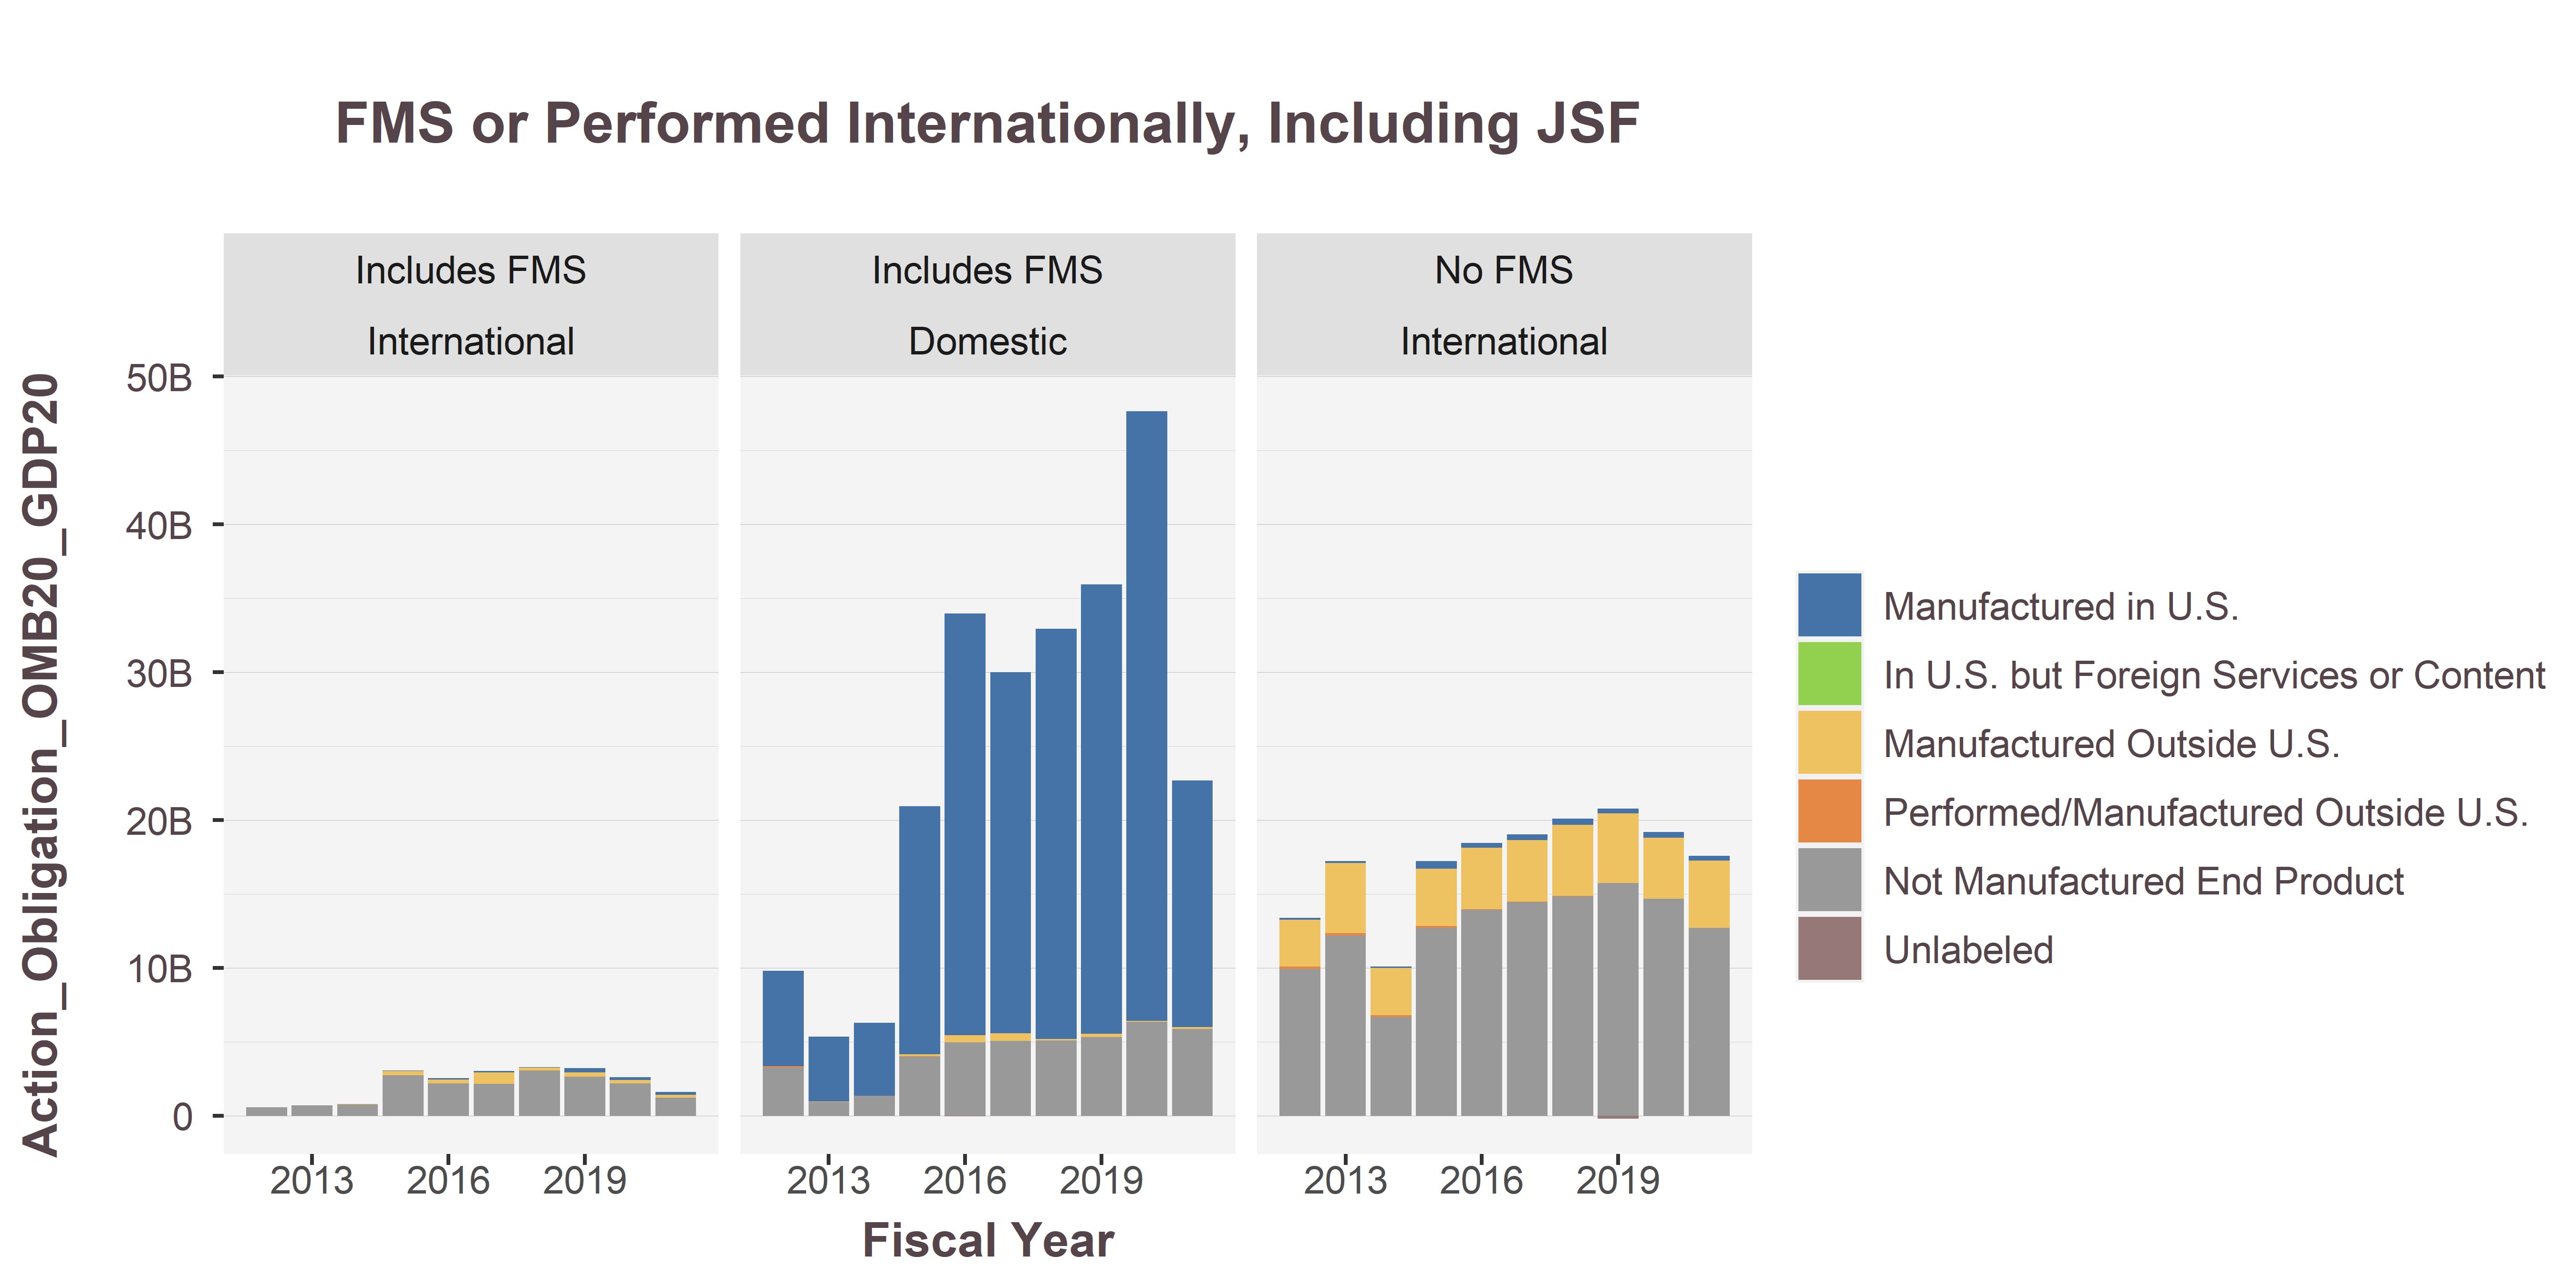

The data file committed next to this chart (first rows):
PlaceIsForeign, IsFMS, PlaceOfManufacture_Sum, 2012, 2013, 2014, 2015, 2016, 2017, 2018, 2019, 2020, 2021
International, Includes FMS, Manufactured in U.S., 12730489, -136650, 3230224, 41272205, 89012226, 107028593, 37940803, 298900016, 194731098, 195913128
International, Includes FMS, Manufactured Outside U.S., 3697881, 1643993, 10865411, 297281650, 248560543, 767739221, 202262724, 293525026, 222899410, 177713528
International, Includes FMS, Performed/Manufactured Outside U.S., -16157593, NA, NA, 51095, -350725, -331590, NA, NA, 65896, -742.5
International, Includes FMS, Not Manufactured End Product, 574825737, 707946203, 778459942, 2733205859, 2194109165, 2154909737, 3050249100, 2642599298, 2201600060, 1237930555
International, Includes FMS, Unlabeled, NA, NA, NA, 0, NA, NA, NA, NA, -729340, -318697
International, No FMS, Manufactured in U.S., 110692339, 139233894, 123936535, 523101027, 344888148, 410256146, 413026803, 306135851, 385948482, 323560044
International, No FMS, In U.S. but Foreign Services or Content, -1837, NA, NA, NA, NA, NA, NA, NA, NA, NA
International, No FMS, Manufactured Outside U.S., 3165516280, 4756618672, 3173024347, 3865132265, 4158523180, 4135855747, 4820851460, 4713345023, 4112240423, 4555874905
International, No FMS, Performed/Manufactured Outside U.S., 170607352, 142960815, 128799992, 125580483, 21653745, 41077306, 26114317, -3875118, -1491493, -251674
International, No FMS, Not Manufactured End Product, 9931398384, 12197755444, 6685563021, 12718695989, 13935190820, 14457921252, 14833592602, 15743593529, 14680775671, 12710889009
International, No FMS, Unlabeled, -2963322, 915247, 558337, 3927285, 572817, -2450807, -88697, -201399116, 932524, 368973
Domestic, Includes FMS, Manufactured in U.S., 6432385394, 4386578706, 4934270779, 16775719430, 28541869494, 24403050728, 27770382925, 30392873079, 41253662933, 16698973801
Domestic, Includes FMS, In U.S. but Foreign Services or Content, 1930723, 1501677, -6912, -1588778, -443352, -6780172, -3697, -246.6, 0, -122561
Domestic, Includes FMS, Manufactured Outside U.S., 21470545, 25512458, 2517840, 154558401, 466779668, 540192547, 73046410, 203737172, 64246080, 118058126
Domestic, Includes FMS, Performed/Manufactured Outside U.S., 73091342, 21387145, 174353, 8551913, -549259, NA, NA, NA, NA, 0
Domestic, Includes FMS, Not Manufactured End Product, 3268348928, 924395868, 1355759044, 4012269014, 4975902198, 5049464788, 5108055257, 5328689280, 6345003477, 5872978394
Domestic, Includes FMS, Unlabeled, -3319820, -9528290, -25664, -6198146, -37583992, -5838393, -1124060, -8323950, -240182, -951880
